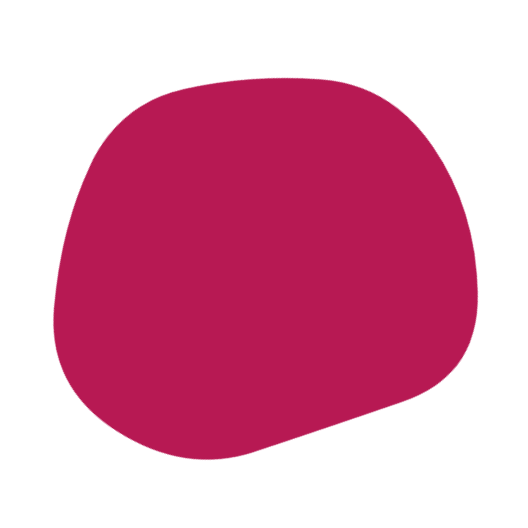
t = 0.00 s
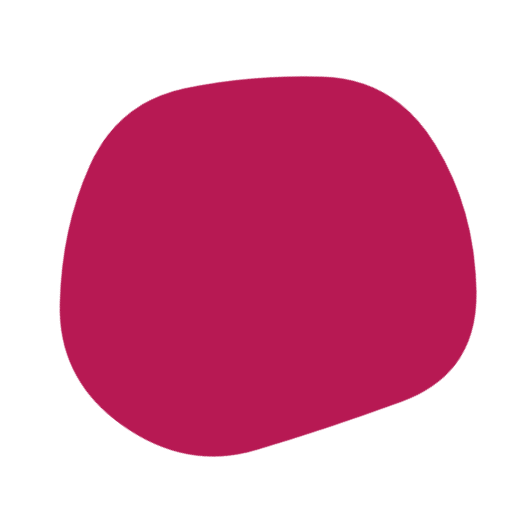
t = 2.08 s
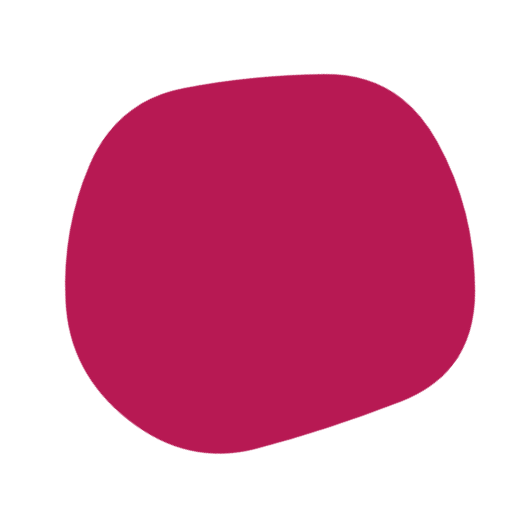
t = 4.17 s
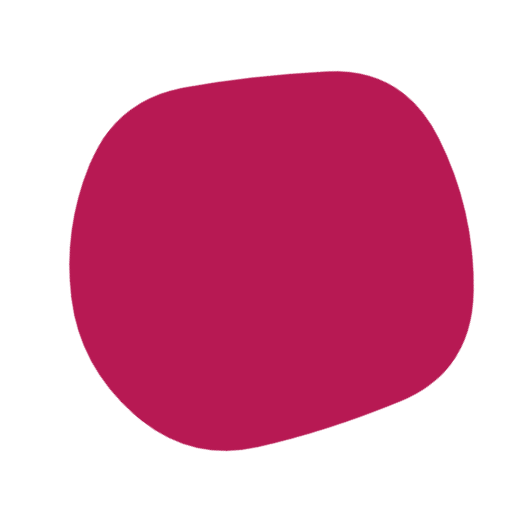
t = 6.25 s
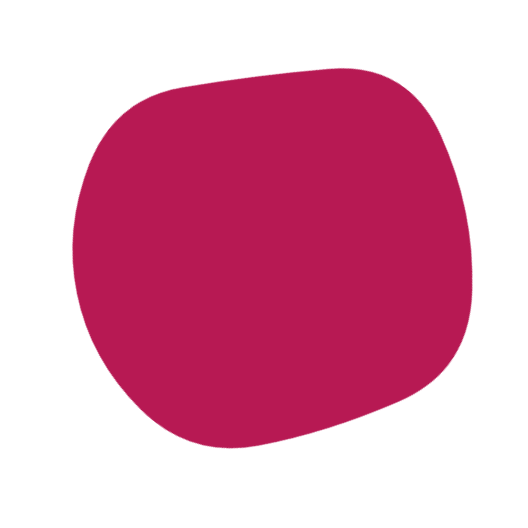
t = 8.33 s

The animated SVG that drew these frames (rendered in a browser with its animation timeline set to each time). Animation: 1 SMIL element (animate=1); frames cover the first 8.33 s, repeats indefinitely.

<svg version="1.1" xmlns="http://www.w3.org/2000/svg" viewBox="0 0 500 500" width="100%" id="blobSvg" filter="blur(0px)" style="opacity: 1;" transform="rotate(-52)"><path id="blob" fill="url(#gradient)" style="opacity: 1;">
                            <animate attributeName="d" dur="25000ms" repeatCount="indefinite" values="M440.5,320.5Q418,391,355.5,442.5Q293,494,226,450.5Q159,407,99,367Q39,327,31.5,247.5Q24,168,89,125.5Q154,83,219.5,68Q285,53,335.5,94.5Q386,136,424.5,193Q463,250,440.5,320.5Z;M453.78747,319.98894Q416.97789,389.97789,353.96683,436.87838Q290.95577,483.77887,223.95577,447.43366Q156.95577,411.08845,105.64373,365.97789Q54.33169,320.86732,62.67444,252.61056Q71.01719,184.3538,113.01965,135.21007Q155.02211,86.06634,220.52211,66.46683Q286.02211,46.86732,335.5,91.94472Q384.97789,137.02211,437.78747,193.51106Q490.59704,250,453.78747,319.98894Z;M411.39826,313.90633Q402.59677,377.81265,342.92059,407.63957Q283.24442,437.46649,215.13648,432.5428Q147.02853,427.61911,82.23325,380.9572Q17.43796,334.29529,20.45223,250.83809Q23.46649,167.38089,82.5856,115.05707Q141.70471,62.73325,212.19045,63.73015Q282.67618,64.72705,352.67308,84.79839Q422.66998,104.86972,421.43486,177.43486Q420.19974,250,411.39826,313.90633Z;M440.5,320.5Q418,391,355.5,442.5Q293,494,226,450.5Q159,407,99,367Q39,327,31.5,247.5Q24,168,89,125.5Q154,83,219.5,68Q285,53,335.5,94.5Q386,136,424.5,193Q463,250,440.5,320.5Z;"></animate>
                        </path>
                        <defs>
                        <linearGradient id="gradient" x1="0%" y1="0%" x2="0%" y2="100%">
                            <stop offset="0%" style="stop-color: rgb(183, 25, 83);"></stop>
                            <stop offset="100%" style="stop-color: rgb(183, 25, 83);"></stop>
                        </linearGradient>
                        </defs>
                        
                    </svg>